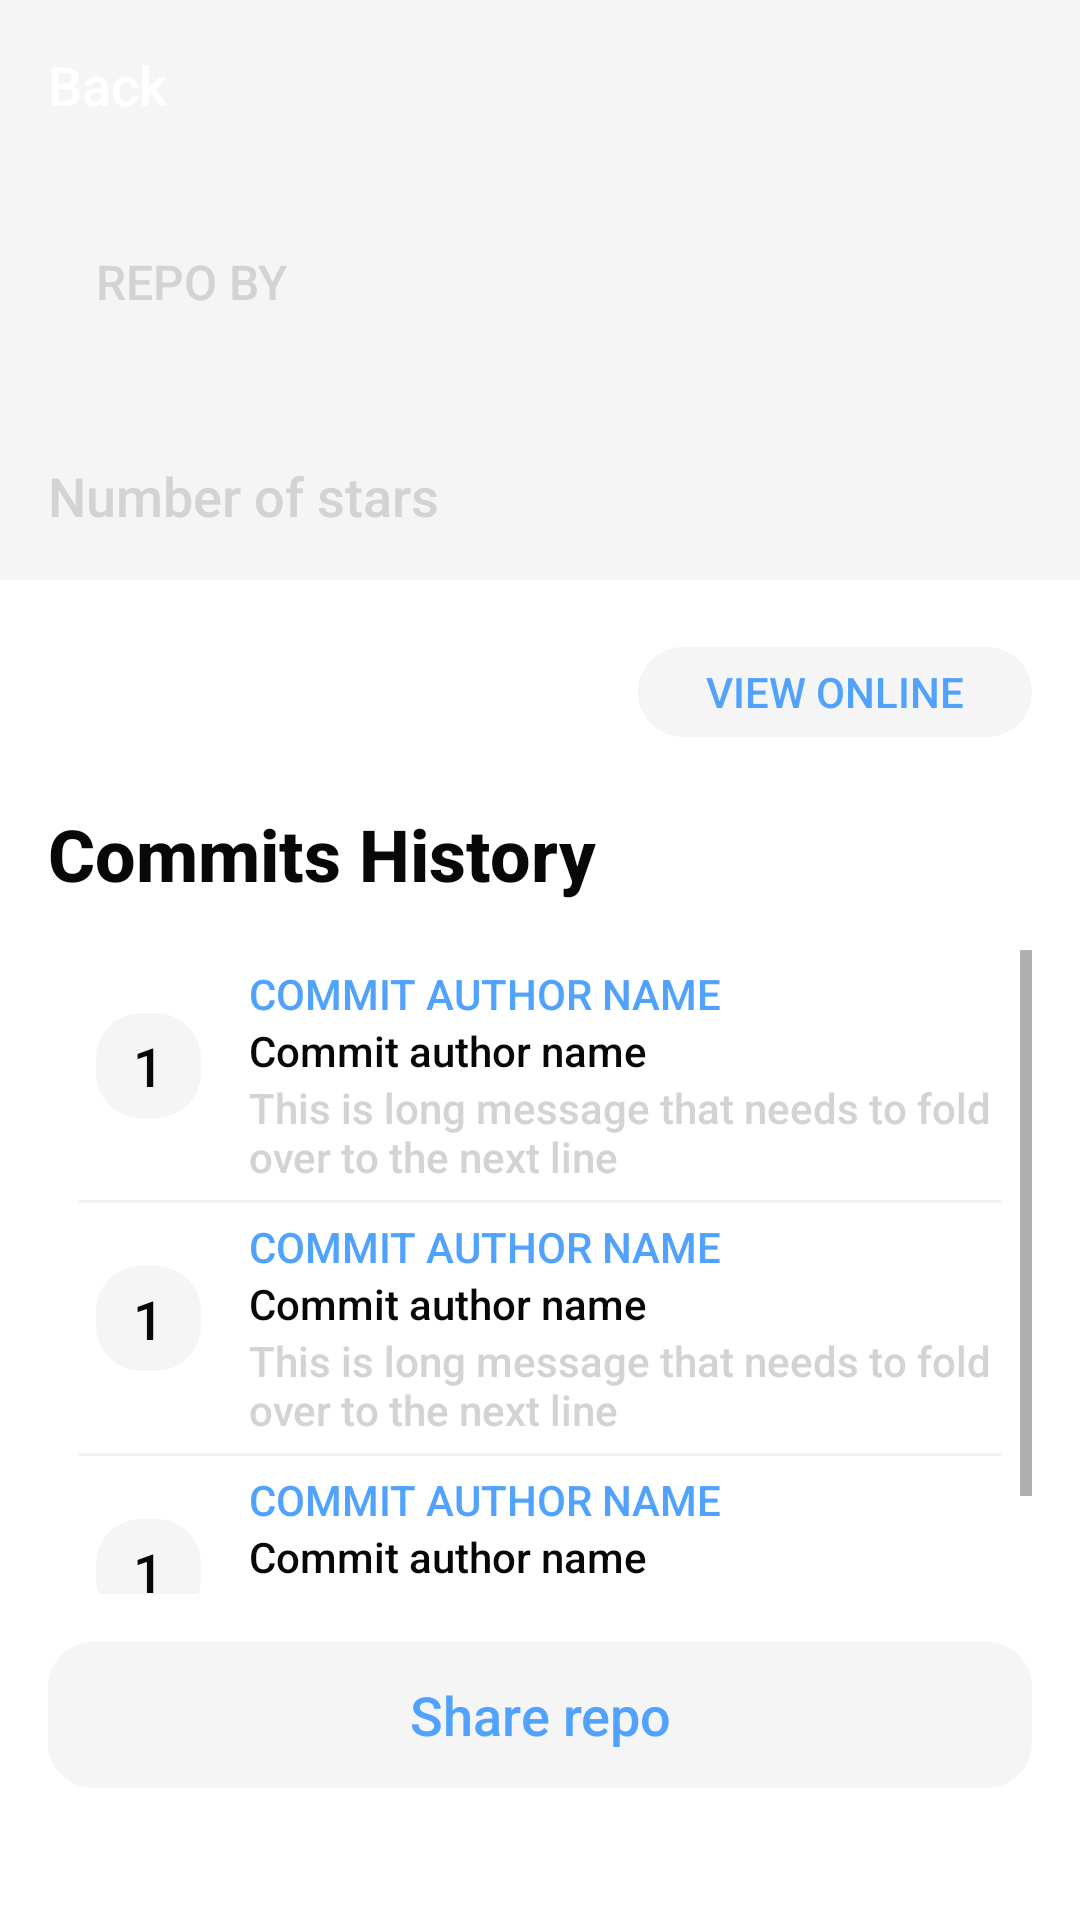

Reconstruct the res/layout file that produces this screen, plus the resources it refers to.
<!-- AndroidManifest.xml: application theme Theme.Repo_Search -->
<!-- res/layout/fragment_repo_details.xml -->
<?xml version="1.0" encoding="utf-8"?>
<LinearLayout xmlns:android="http://schemas.android.com/apk/res/android"
    xmlns:app="http://schemas.android.com/apk/res-auto"
    xmlns:tools="http://schemas.android.com/tools"
    android:layout_width="match_parent"
    android:layout_height="match_parent"
    android:orientation="vertical">

    <RelativeLayout
        android:id="@+id/details_author_part"
        android:layout_width="match_parent"
        android:layout_height="0dp"
        android:layout_weight="1.2"
        android:background="@color/grey_background"
        android:orientation="vertical">

        <ImageView
            android:id="@+id/background_picture"
            android:layout_width="match_parent"
            android:layout_height="match_parent"
            android:contentDescription="@string/author_s_avatar" />

        <TextView
            android:id="@+id/back_button"
            style="@style/regular_text_view.small"
            android:text="@string/back_nav"
            android:textColor="@color/white"
            app:drawableStartCompat="@drawable/baseline_navigate_before_black_24"
            app:drawableTint="@color/white" />


        <TextView
            style="@style/regular_text_view.large"
            android:layout_above="@+id/repo_author"
            android:layout_marginHorizontal="@dimen/margins_large"
            android:text="@string/author_inrtoduction" />

        <TextView
            android:id="@+id/repo_author"
            style="@style/header_text_view.medium"
            android:layout_above="@+id/repo_stars"
            android:layout_marginHorizontal="@dimen/margins_large"
            android:layout_marginTop="0dp"
            android:layout_marginBottom="0dp"
            android:textColor="@color/white"
            tools:text="Repo author name" />

        <TextView
            android:id="@+id/repo_stars"
            style="@style/regular_text_view.small"
            android:layout_alignParentBottom="true"
            android:text="@string/stars"
            app:drawableStartCompat="@drawable/baseline_star_border_black_24"
            app:drawableTint="@color/grey_text" />

    </RelativeLayout>

    <LinearLayout
        android:layout_width="match_parent"
        android:layout_height="0dp"
        android:layout_margin="@dimen/margins"
        android:layout_weight="2"
        android:orientation="vertical">

        <LinearLayout
            android:layout_width="match_parent"
            android:layout_height="wrap_content"
            android:gravity="center"
            android:orientation="horizontal">

            <TextView
                android:id="@+id/title"
                style="@style/header_text_view.small"
                android:layout_width="0dp"
                android:layout_weight="1.5"
                android:paddingEnd="5dp"
                tools:ignore="RtlSymmetry"
                tools:text="Repo title" />

            <androidx.appcompat.widget.AppCompatButton
                android:id="@+id/view_online_button"
                android:layout_width="0dp"
                android:layout_height="30dp"
                android:layout_weight="1"
                android:background="@drawable/rounded_corner_background"
                android:text="@string/view_online_button"
                android:textAllCaps="true" />
        </LinearLayout>

        <TextView
            style="@style/header_text_view.medium"
            android:text="@string/commits_history_header" />

        <include layout="@layout/commits_layout" />

    </LinearLayout>

    <androidx.appcompat.widget.AppCompatButton
        android:id="@+id/share_button"
        android:layout_width="match_parent"
        android:layout_height="0dp"
        android:layout_marginHorizontal="@dimen/margins"
        android:layout_marginBottom="44dp"
        android:layout_weight="0.3"
        android:background="@drawable/rounded_corner_background"
        android:drawableStart="@drawable/baseline_launch_black_24"
        android:drawableTint="@color/blue_text"
        android:paddingHorizontal="120dp"
        android:text="@string/share_repo_button"
        android:textSize="18sp" />

</LinearLayout>
<!-- res/layout/commits_layout.xml (included above) -->
<?xml version="1.0" encoding="utf-8"?>
<ScrollView xmlns:android="http://schemas.android.com/apk/res/android"
    android:layout_width="match_parent"
    android:layout_height="match_parent"
    android:orientation="vertical">

    <LinearLayout
        android:id="@+id/commits_layout"
        android:layout_width="match_parent"
        android:layout_height="wrap_content"
        android:orientation="vertical">

        <include
            android:id="@+id/first_commit"
            layout="@layout/commit_item" />

        <include layout="@layout/divider" />

        <include
            android:id="@+id/second_commit"
            layout="@layout/commit_item" />

        <include layout="@layout/divider" />

        <include
            android:id="@+id/third_commit"
            layout="@layout/commit_item" />

        <include layout="@layout/divider" />

    </LinearLayout>
</ScrollView>
<!-- res/layout/commit_item.xml (included above) -->
<?xml version="1.0" encoding="utf-8"?>
<LinearLayout xmlns:android="http://schemas.android.com/apk/res/android"
    xmlns:tools="http://schemas.android.com/tools"
    android:layout_width="match_parent"
    android:layout_height="wrap_content"
    android:gravity="center"
    android:orientation="horizontal"
    android:layout_marginVertical="5dp">

    <TextView
        android:id="@+id/commit_number"
        android:layout_width="35dp"
        android:layout_height="35dp"
        android:layout_gravity="top|center_horizontal"
        android:layout_margin="@dimen/margins"
        android:background="@drawable/rounded_corner_background"
        android:gravity="center"
        android:textSize="18sp"
        tools:text="1" />

    <LinearLayout
        android:layout_width="match_parent"
        android:layout_height="wrap_content"
        android:orientation="vertical">

        <TextView
            android:id="@+id/commit_author"
            style="@style/regular_text_view"
            android:textAllCaps="true"
            android:textColor="@color/blue_text"
            tools:text="Commit author name" />

        <TextView
            android:id="@+id/commit_author_email"
            style="@style/regular_text_view"
            android:textColor="@color/black"
            tools:text="Commit author name" />

        <TextView
            android:id="@+id/commit_message"
            style="@style/regular_text_view"
            tools:text="This is long message that needs to fold over to the next line" />

    </LinearLayout>

</LinearLayout>
<!-- res/layout/divider.xml (included above) -->
<?xml version="1.0" encoding="utf-8"?>
<FrameLayout xmlns:android="http://schemas.android.com/apk/res/android"
    android:layout_width="match_parent"
    android:layout_height="wrap_content">

    <View
        android:id="@+id/divider"
        android:layout_width="match_parent"
        android:layout_height="1dp"
        android:layout_marginHorizontal="10dp"
        android:background="@color/divider_color" />

</FrameLayout>
<!-- resources referenced by this layout -->
<resources>
  <color name="black">#080808</color>
  <color name="blue_text">#51A2FC</color>
  <color name="divider_color">#F2F2F7</color>
  <color name="grey_background">#F5F5F5</color>
  <color name="grey_text">#A7A7A7</color>
  <color name="white">#FFFFFFFF</color>
  <dimen name="margins">16dp</dimen>
  <dimen name="margins_large">32dp</dimen>
  <!-- drawable rounded_corner_background (drawable) -->
  <?xml version="1.0" encoding="utf-8"?>
  <shape xmlns:android="http://schemas.android.com/apk/res/android"
      android:shape="rectangle">
      <solid android:color="@color/grey_background" />
      <corners android:radius="15dp"/>
  </shape>
  <string name="author_inrtoduction">Repo by</string>
  <string name="author_s_avatar">Author\'s avatar</string>
  <string name="back_nav">Back</string>
  <string name="commits_history_header">Commits History</string>
  <string name="share_repo_button">Share repo</string>
  <string name="stars">Number of stars</string>
  <string name="view_online_button">View online</string>
  <style name="header_text_view.medium">
          <item name="android:textSize">24sp</item>
          <item name="android:layout_marginTop">@dimen/margins</item>
          <item name="android:layout_marginBottom">@dimen/margins</item>
      </style>
  <style name="header_text_view.small">
          <item name="android:textSize">20sp</item>
          <item name="android:layout_marginTop">@dimen/margins_small</item>
          <item name="android:layout_marginBottom">@dimen/margins_small</item>
      </style>
  <style name="regular_text_view">
          <item name="android:layout_width">wrap_content</item>
          <item name="android:layout_height">wrap_content</item>
          <item name="android:textColor">@color/light_grey_text</item>
      </style>
  <style name="regular_text_view.large">
          <item name="textAllCaps">true</item>
          <item name="android:textSize">16sp</item>
      </style>
  <style name="regular_text_view.small">
          <item name="android:textSize">18sp</item>
          <item name="android:layout_margin">@dimen/margins</item>
      </style>
  <style name="Theme.Repo_Search" parent="Theme.MaterialComponents.DayNight.NoActionBar">
          
          <item name="colorPrimary">@color/grey_background</item>
          <item name="colorPrimaryVariant">@color/grey_icons</item>
          <item name="colorOnPrimary">@color/white</item>
          
          <item name="colorSecondary">@color/blue_text</item>
          <item name="colorSecondaryVariant">@color/blue_text</item>
          <item name="colorOnSecondary">@color/black</item>
          
          <item name="android:statusBarColor" tools:targetApi="l">@android:color/transparent</item>
          <item name="android:windowLightStatusBar">true</item>
          <item name="android:textColor">@color/black</item>
          <item name="fontFamily">sans-serif-medium</item>
          
          <item name="buttonStyle">@style/buttonStyle</item>
      </style>
  <dimen name="margins_small">8dp</dimen>
  <color name="light_grey_text">#D3D2D4</color>
  <color name="grey_icons">#9A9A9A</color>
  <style name="buttonStyle">
          <item name="android:gravity">center</item>
          <item name="android:textColor">@color/blue_text</item>
          <item name="drawableTint">@color/blue_text</item>
      </style>
</resources>
